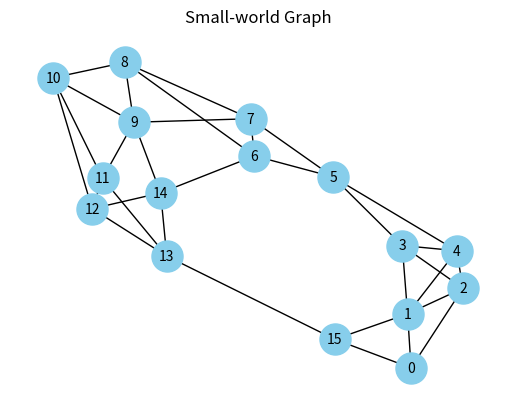
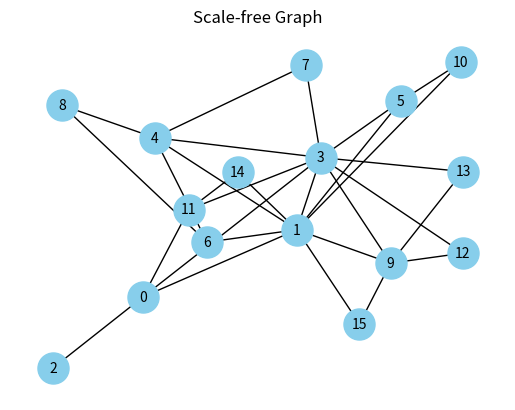
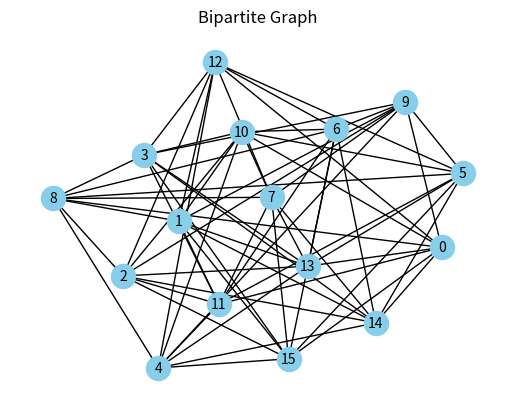
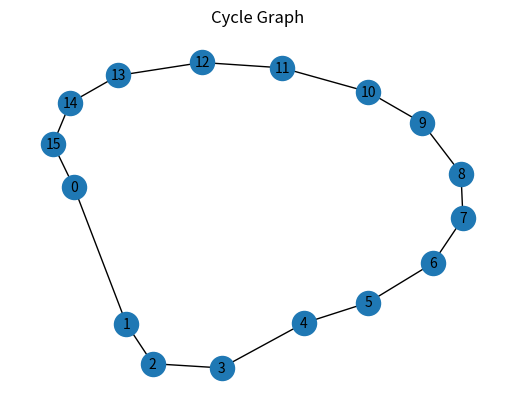
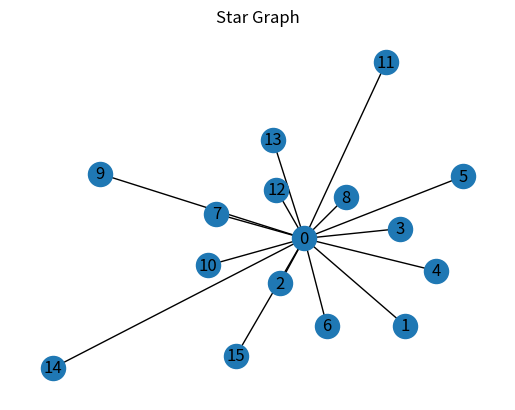

Reproduce these figures in Python, in order.
"""

To test further transition matrix, we should make other params consistent as much as possible.

1. demo default A
2. so many matrix

"""

import numpy as np
import os

import networkx as nx
import matplotlib.pyplot as plt
import random

def add_random_weights(graph):
    for u, v in graph.edges():
        graph[u][v]['weight'] = random.uniform(0, 1)
    return graph

"""

Small World Graph

"""

# Small-world graph
n, k, p = 16, 4, 0.1
small_world_graph = nx.watts_strogatz_graph(n, k, p)
small_world_graph = add_random_weights(small_world_graph)
adj_matrix = nx.to_numpy_array(small_world_graph, weight='weight')
print("Small-world Graph Adjacency Matrix with Weights:")
print(adj_matrix)
plt.title("Small-world Graph")
nx.draw(
    small_world_graph,
    with_labels=True,
    node_size=500,
    node_color='skyblue',
    font_size=10,
    font_color='black'
)
plt.show()

save = 1

if save:
    dim_x = 16
    Q = np.eye(dim_x) * 0.01  # Small noise in Sigma_q
    H = np.eye(dim_x)  # H matrix as identity
    R = np.eye(dim_x) * 0.01  # Small noise in Sigma_r
    m0 = np.zeros(dim_x)  # Zero vector for mu_0
    P0 = np.eye(dim_x) * 0.01  # Small values in P_0

    import os
    root = "./data/prior experiment/small world graph/"
    os.makedirs(root, exist_ok=True)

    # Save the matrices to files
    np.save(os.path.join(root, "A.npy"), adj_matrix)  # Save matrix A
    np.save(os.path.join(root, "Q.npy"), Q)  # Save matrix Q
    np.save(os.path.join(root, "H.npy"), H)  # Save matrix H
    np.save(os.path.join(root, "R.npy"), R)  # Save matrix R
    np.save(os.path.join(root, "m0.npy"), m0)  # Save vector m0
    np.save(os.path.join(root, "P0.npy"), P0)  # Save matrix P0

"""

Scale Free Graph

"""

# Scale-free graph
n, m = 16, 2
scale_free_graph = nx.barabasi_albert_graph(n, m)
scale_free_graph = add_random_weights(scale_free_graph)
adj_matrix = nx.to_numpy_array(scale_free_graph, weight='weight')
print("Scale-free Graph Adjacency Matrix with Weights:")
print(adj_matrix)
plt.title("Scale-free Graph")
nx.draw(
    scale_free_graph,
    with_labels=True,
    node_size=500,
    node_color='skyblue',
    font_size=10,
    font_color='black'
)
plt.show()

save = 1

if save:
    dim_x = 16
    Q = np.eye(dim_x) * 0.01  # Small noise in Sigma_q
    H = np.eye(dim_x)  # H matrix as identity
    R = np.eye(dim_x) * 0.01  # Small noise in Sigma_r
    m0 = np.zeros(dim_x)  # Zero vector for mu_0
    P0 = np.eye(dim_x) * 0.01  # Small values in P_0

    import os
    root = "./data/prior experiment/scale free graph/"
    os.makedirs(root, exist_ok=True)

    # Save the matrices to files
    np.save(os.path.join(root, "A.npy"), adj_matrix)  # Save matrix A
    np.save(os.path.join(root, "Q.npy"), Q)  # Save matrix Q
    np.save(os.path.join(root, "H.npy"), H)  # Save matrix H
    np.save(os.path.join(root, "R.npy"), R)  # Save matrix R
    np.save(os.path.join(root, "m0.npy"), m0)  # Save vector m0
    np.save(os.path.join(root, "P0.npy"), P0)  # Save matrix P0

"""

Bipartite Graph

"""

# Bipartite graph
n1, n2 = 8, 8
bipartite_graph = nx.complete_bipartite_graph(n1, n2)
bipartite_graph = add_random_weights(bipartite_graph)
adj_matrix = nx.to_numpy_array(bipartite_graph, weight='weight')
print("Bipartite Graph Adjacency Matrix with Weights:")
print(adj_matrix)
plt.title("Bipartite Graph")
nx.draw(
    bipartite_graph,
    with_labels=True,
    node_color='skyblue',
    font_size=10,
    font_color='black'
)

plt.show()

save = 1

if save:
    dim_x = 16
    Q = np.eye(dim_x) * 0.01  # Small noise in Sigma_q
    H = np.eye(dim_x)  # H matrix as identity
    R = np.eye(dim_x) * 0.01  # Small noise in Sigma_r
    m0 = np.zeros(dim_x)  # Zero vector for mu_0
    P0 = np.eye(dim_x) * 0.01  # Small values in P_0

    import os
    root = "./data/prior experiment/bipartite graph/"
    os.makedirs(root, exist_ok=True)

    # Save the matrices to files
    np.save(os.path.join(root, "A.npy"), adj_matrix)  # Save matrix A
    np.save(os.path.join(root, "Q.npy"), Q)  # Save matrix Q
    np.save(os.path.join(root, "H.npy"), H)  # Save matrix H
    np.save(os.path.join(root, "R.npy"), R)  # Save matrix R
    np.save(os.path.join(root, "m0.npy"), m0)  # Save vector m0
    np.save(os.path.join(root, "P0.npy"), P0)  # Save matrix P0

"""

Cycle Graph

"""

# Cycle graph
n = 16
cycle_graph = nx.cycle_graph(n)
cycle_graph = add_random_weights(cycle_graph)
adj_matrix = nx.to_numpy_array(cycle_graph, weight='weight')
print("Cycle Graph Adjacency Matrix with Weights:")
print(adj_matrix)
plt.title("Cycle Graph")
nx.draw(
    cycle_graph,
    with_labels=True,
    font_size=10,
    font_color='black'
)

plt.show()

save = 1

if save:
    dim_x = 16
    Q = np.eye(dim_x) * 0.01  # Small noise in Sigma_q
    H = np.eye(dim_x)  # H matrix as identity
    R = np.eye(dim_x) * 0.01  # Small noise in Sigma_r
    m0 = np.zeros(dim_x)  # Zero vector for mu_0
    P0 = np.eye(dim_x) * 0.01  # Small values in P_0

    import os
    root = "./data/prior experiment/cycle graph/"
    os.makedirs(root, exist_ok=True)

    # Save the matrices to files
    np.save(os.path.join(root, "A.npy"), adj_matrix)  # Save matrix A
    np.save(os.path.join(root, "Q.npy"), Q)  # Save matrix Q
    np.save(os.path.join(root, "H.npy"), H)  # Save matrix H
    np.save(os.path.join(root, "R.npy"), R)  # Save matrix R
    np.save(os.path.join(root, "m0.npy"), m0)  # Save vector m0
    np.save(os.path.join(root, "P0.npy"), P0)  # Save matrix P0

"""

Star Graph

"""

# Star graph
n = 16
star_graph = nx.star_graph(n - 1)
star_graph = add_random_weights(star_graph)
adj_matrix = nx.to_numpy_array(star_graph, weight='weight')
print("Star Graph Adjacency Matrix with Weights:")
print(adj_matrix)
plt.title("Star Graph")
nx.draw(
    star_graph,
    with_labels=True,
    font_color='black'
)

plt.show()

save = 1

if save:
    dim_x = 16
    Q = np.eye(dim_x) * 0.01  # Small noise in Sigma_q
    H = np.eye(dim_x)  # H matrix as identity
    R = np.eye(dim_x) * 0.01  # Small noise in Sigma_r
    m0 = np.zeros(dim_x)  # Zero vector for mu_0
    P0 = np.eye(dim_x) * 0.01  # Small values in P_0

    import os
    root = "./data/prior experiment/star graph/"
    os.makedirs(root, exist_ok=True)

    # Save the matrices to files
    np.save(os.path.join(root, "A.npy"), adj_matrix)  # Save matrix A
    np.save(os.path.join(root, "Q.npy"), Q)  # Save matrix Q
    np.save(os.path.join(root, "H.npy"), H)  # Save matrix H
    np.save(os.path.join(root, "R.npy"), R)  # Save matrix R
    np.save(os.path.join(root, "m0.npy"), m0)  # Save vector m0
    np.save(os.path.join(root, "P0.npy"), P0)  # Save matrix P0
